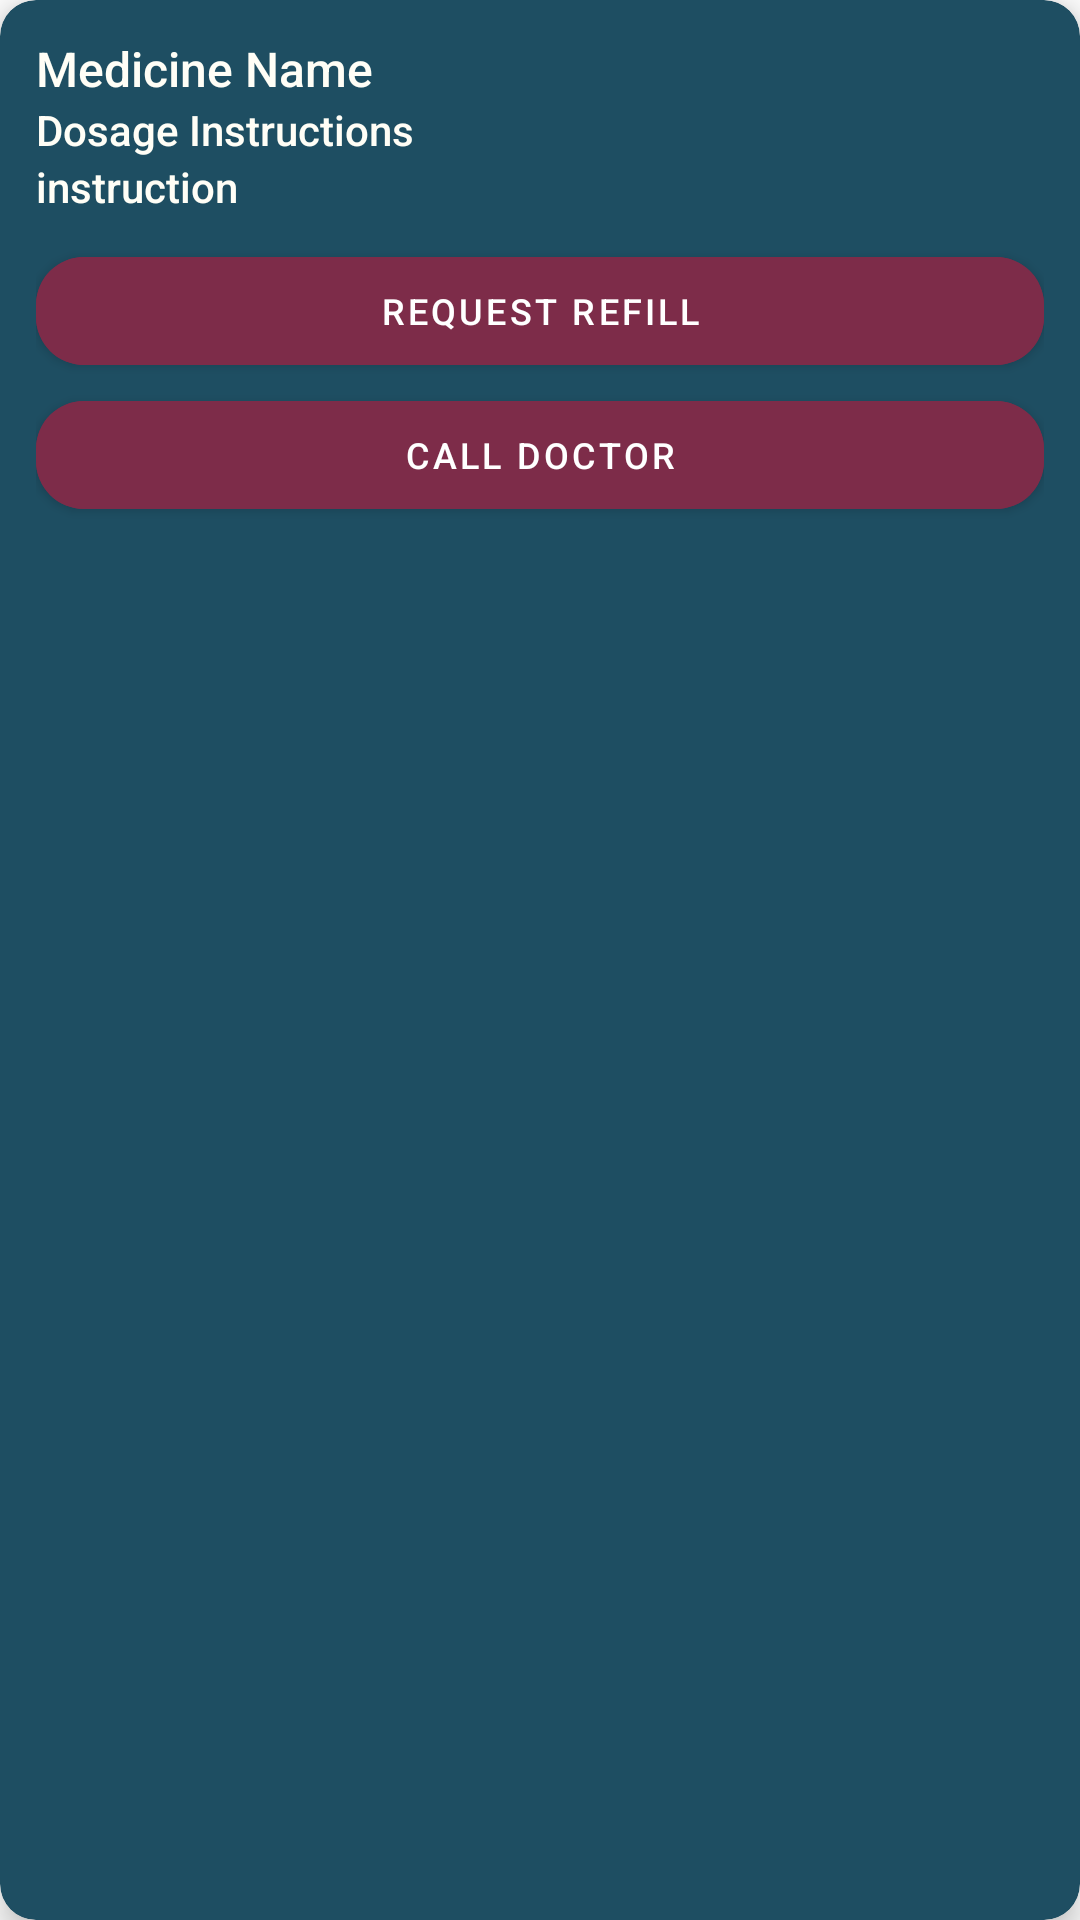

This screen was rendered from an Android layout file. Write that file and the resources it references.
<!-- AndroidManifest.xml: application theme Theme.OneMed -->
<!-- res/layout/history_item_prescription.xml -->
<?xml version="1.0" encoding="utf-8"?>
<androidx.cardview.widget.CardView xmlns:android="http://schemas.android.com/apk/res/android"
    xmlns:app="http://schemas.android.com/apk/res-auto"
    android:layout_width="match_parent"
    android:layout_height="wrap_content"
    android:layout_margin="8dp"
    app:cardCornerRadius="12dp"
    app:cardElevation="6dp"
    app:cardBackgroundColor="#1e4e62">

    <androidx.constraintlayout.widget.ConstraintLayout
        android:layout_width="match_parent"
        android:layout_height="wrap_content"
        android:padding="12dp">

        
        <TextView
            android:id="@+id/tvMedicineName"
            android:layout_width="0dp"
            android:layout_height="wrap_content"
            android:fontFamily="sans-serif-medium"
            android:text="Medicine Name"
            android:textColor="#fffef6"
            android:textSize="16sp"
            app:layout_constraintStart_toStartOf="parent"
            app:layout_constraintTop_toTopOf="parent" />

        

        


        
        <TextView
            android:id="@+id/tvDosage"
            android:layout_width="0dp"
            android:layout_height="wrap_content"
            android:fontFamily="sans-serif-medium"
            android:text="Dosage Instructions"
            android:textColor="#fffef6"
            android:textSize="14sp"
            app:layout_constraintTop_toBottomOf="@id/tvMedicineName"
            app:layout_constraintStart_toStartOf="parent"
            app:layout_constraintEnd_toEndOf="parent" />

        
        <TextView
            android:id="@+id/prescription_instruction"
            android:layout_width="0dp"
            android:layout_height="wrap_content"
            android:fontFamily="sans-serif-medium"
            android:text="instruction"
            android:textColor="#fffef6"
            android:textSize="14sp"
            app:layout_constraintTop_toBottomOf="@id/tvDosage"
            app:layout_constraintStart_toStartOf="parent"
            app:layout_constraintEnd_toEndOf="parent" />

        
        <LinearLayout
            android:layout_width="0dp"
            android:layout_height="wrap_content"
            android:layout_marginTop="8dp"
            android:orientation="vertical"
            app:layout_constraintTop_toBottomOf="@id/prescription_instruction"
            app:layout_constraintStart_toStartOf="parent"
            app:layout_constraintEnd_toEndOf="parent">

            <com.google.android.material.button.MaterialButton
                android:id="@+id/request_refill"
                android:layout_width="match_parent"
                android:layout_height="wrap_content"
                android:backgroundTint="#7d2c49"
                android:text="@string/req_refill"
                android:textSize="12sp"
                app:cornerRadius="16dp" />

            <com.google.android.material.button.MaterialButton
                android:id="@+id/call_doctor"
                android:layout_width="match_parent"
                android:layout_height="wrap_content"
                android:backgroundTint="#7d2c49"
                android:text="@string/call_doc"
                android:textSize="12sp"
                app:cornerRadius="16dp" />
        </LinearLayout>

    </androidx.constraintlayout.widget.ConstraintLayout>
</androidx.cardview.widget.CardView>
<!-- resources referenced by this layout -->
<resources>
  <string name="call_doc">Call Doctor</string>
  <string name="req_refill">Request Refill</string>
  <style name="Theme.OneMed" parent="Theme.MaterialComponents.DayNight.NoActionBar">
          
          <item name="colorPrimary">@color/purple_500</item>
          <item name="colorPrimaryVariant">@color/purple_700</item>
          <item name="colorOnPrimary">@color/white</item>
          
          <item name="colorSecondary">@color/teal_200</item>
          <item name="colorSecondaryVariant">@color/teal_700</item>
          <item name="colorOnSecondary">@color/black</item>
          
          <item name="android:statusBarColor">?attr/colorPrimaryVariant</item>
          
          <item name="boxStrokeColor">@color/teal_200</item>
          <item name="boxStrokeWidth">2dp</item>
      </style>
  <color name="purple_500">#FF6200EE</color>
  <color name="purple_700">#FF3700B3</color>
  <color name="white">#FFFFFFFF</color>
  <color name="teal_200">#FF03DAC5</color>
  <color name="teal_700">#FF018786</color>
  <color name="black">#FF000000</color>
</resources>
